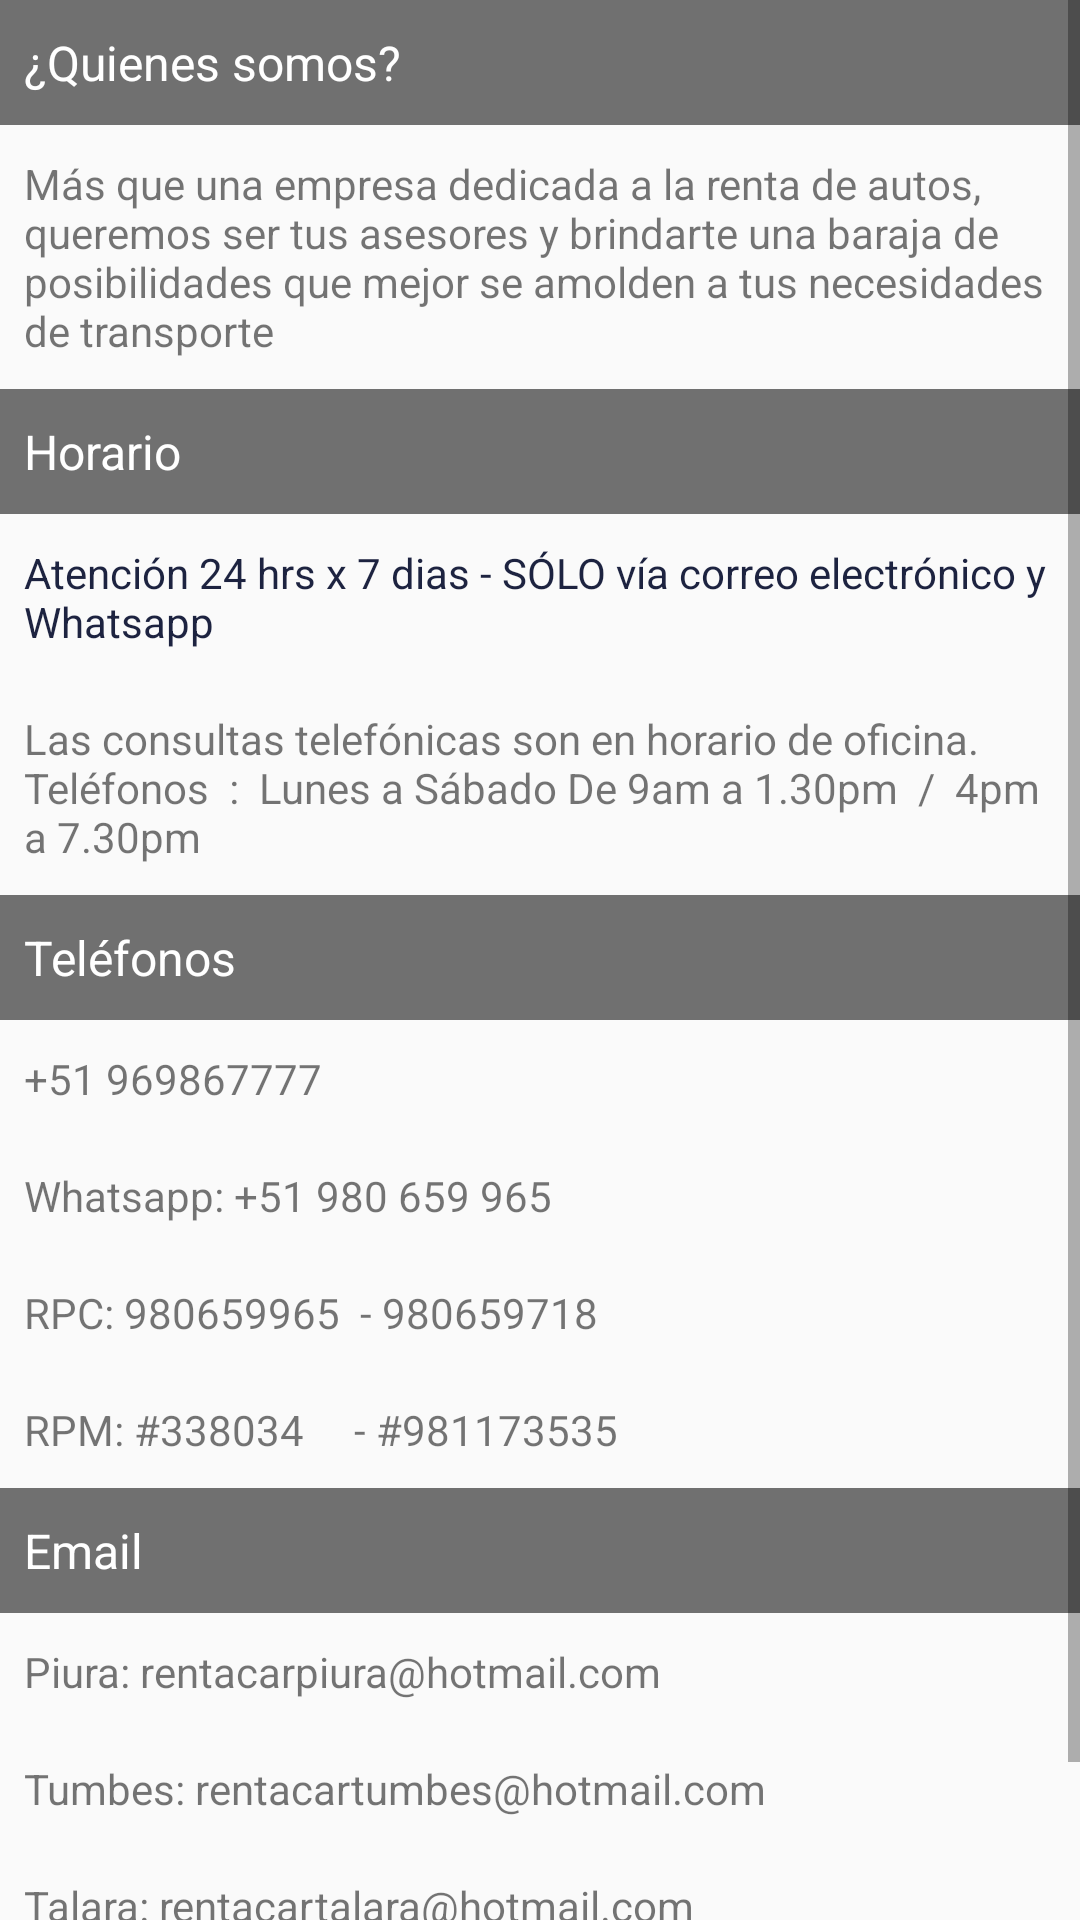

The Android layout XML behind this screen, and the referenced resources:
<!-- AndroidManifest.xml: application theme AppTheme -->
<!-- res/layout/fragment_contacto.xml -->
<FrameLayout xmlns:android="http://schemas.android.com/apk/res/android"
    xmlns:tools="http://schemas.android.com/tools"
    android:layout_width="match_parent"
    android:layout_height="match_parent"
    tools:context="com.tincio.rentacar.presentation.fragment.ContactoFragment">

    <ScrollView
        android:layout_width="match_parent"
        android:layout_height="wrap_content"
        android:fillViewport="true">
        <LinearLayout
            android:layout_width="match_parent"
            android:layout_height="match_parent"
            android:orientation="vertical">
            <LinearLayout
                android:layout_width="match_parent"
                android:layout_height="wrap_content"
                android:orientation="vertical">
                <TextView
                    android:layout_width="match_parent"
                    android:layout_height="wrap_content"
                    android:background="@color/grey_80t"
                    android:textColor="@android:color/white"
                    android:text="¿Quienes somos?"
                    android:textSize="16sp"
                    android:paddingLeft="8dp"
                    android:paddingTop="10dp"
                    android:paddingBottom="10dp"/>
                <TextView
                    android:layout_width="match_parent"
                    android:layout_height="wrap_content"
                    android:text="Más que una empresa dedicada a la renta de autos, queremos ser tus asesores y brindarte una baraja de posibilidades que mejor se amolden a tus necesidades de transporte"
                    android:paddingLeft="8dp"
                    android:paddingTop="10dp"
                    android:paddingRight="8dp"
                    android:paddingBottom="10dp"/>

            </LinearLayout>
            <LinearLayout
                android:layout_width="match_parent"
                android:layout_height="wrap_content"
                android:orientation="vertical">
                <TextView
                    android:layout_width="match_parent"
                    android:layout_height="wrap_content"
                    android:background="@color/grey_80t"
                    android:textColor="@android:color/white"
                    android:text="Horario"
                    android:textSize="16sp"
                    android:paddingLeft="8dp"
                    android:paddingTop="10dp"
                    android:paddingBottom="10dp"/>
                <TextView
                    android:layout_width="match_parent"
                    android:layout_height="wrap_content"
                    android:text="Atención 24 hrs x 7 dias - SÓLO vía correo electrónico y Whatsapp"
                    android:paddingLeft="8dp"
                    android:paddingTop="10dp"
                    android:paddingRight="8dp"
                    android:textColor="@color/colorPrimaryDark"
                    android:paddingBottom="10dp"/>
                <TextView
                    android:layout_width="match_parent"
                    android:layout_height="wrap_content"
                    android:text="Las consultas telefónicas son en horario de oficina.

Teléfonos  :  Lunes a Sábado
De 9am a 1.30pm  /  4pm a 7.30pm"
                    android:paddingLeft="8dp"
                    android:paddingTop="10dp"
                    android:paddingRight="8dp"
                    android:paddingBottom="10dp"/>
            </LinearLayout>
            <LinearLayout
                android:layout_width="match_parent"
                android:layout_height="wrap_content"
                android:orientation="vertical">
                <TextView
                    android:layout_width="match_parent"
                    android:layout_height="wrap_content"
                    android:background="@color/grey_80t"
                    android:textColor="@android:color/white"
                    android:text="Teléfonos"
                    android:textSize="16sp"
                    android:paddingLeft="8dp"
                    android:paddingTop="10dp"
                    android:paddingBottom="10dp"/>
                <LinearLayout
                    android:layout_width="match_parent"
                    android:layout_height="wrap_content"
                    android:gravity="center_vertical"
                    android:orientation="horizontal">
                <TextView
                    android:layout_width="wrap_content"
                    android:layout_height="wrap_content"
                    android:text="+51 969867777"
                    android:paddingLeft="8dp"
                    android:paddingTop="10dp"
                    android:paddingRight="8dp"
                    android:paddingBottom="10dp"/>
                    <ImageView
                        android:layout_width="wrap_content"
                        android:layout_height="wrap_content"
                        android:src="@mipmap/ic_settings_phone_black_24dp"
                        android:id="@+id/ic_phone"/>
                </LinearLayout>
                <TextView
                    android:layout_width="match_parent"
                    android:layout_height="wrap_content"
                    android:text="Whatsapp: +51 980 659 965"
                    android:paddingLeft="8dp"
                    android:paddingTop="10dp"
                    android:paddingRight="8dp"
                    android:paddingBottom="10dp"/>
                <TextView
                    android:layout_width="match_parent"
                    android:layout_height="wrap_content"
                    android:text="RPC: 980659965  - 980659718"
                    android:paddingLeft="8dp"
                    android:paddingTop="10dp"
                    android:paddingRight="8dp"
                    android:paddingBottom="10dp"/>
                <TextView
                    android:layout_width="match_parent"
                    android:layout_height="wrap_content"
                    android:text="RPM: #338034     - #981173535"
                    android:paddingLeft="8dp"
                    android:paddingTop="10dp"
                    android:paddingRight="8dp"
                    android:paddingBottom="10dp"/>

            </LinearLayout>
            <LinearLayout
                android:layout_width="match_parent"
                android:layout_height="wrap_content"
                android:orientation="vertical">
                <TextView
                    android:layout_width="match_parent"
                    android:layout_height="wrap_content"
                    android:background="@color/grey_80t"
                    android:textColor="@android:color/white"
                    android:text="Email"
                    android:textSize="16sp"
                    android:paddingLeft="8dp"
                    android:paddingTop="10dp"
                    android:paddingBottom="10dp"/>
                <TextView
                    android:layout_width="match_parent"
                    android:layout_height="wrap_content"
                    android:text="Piura: rentacarpiura@hotmail.com"
                    android:paddingLeft="8dp"
                    android:paddingTop="10dp"
                    android:paddingRight="8dp"
                    android:paddingBottom="10dp"/>
                <TextView
                    android:layout_width="match_parent"
                    android:layout_height="wrap_content"
                    android:text="Tumbes: rentacartumbes@hotmail.com"
                    android:paddingLeft="8dp"
                    android:paddingTop="10dp"
                    android:paddingRight="8dp"
                    android:paddingBottom="10dp"/>
                <TextView
                    android:layout_width="match_parent"
                    android:layout_height="wrap_content"
                    android:text="Talara: rentacartalara@hotmail.com"
                    android:paddingLeft="8dp"
                    android:paddingTop="10dp"
                    android:paddingRight="8dp"
                    android:paddingBottom="10dp"/>

            </LinearLayout>
            <LinearLayout
                android:layout_width="match_parent"
                android:layout_height="wrap_content"
                android:orientation="vertical">
                <TextView
                    android:layout_width="match_parent"
                    android:layout_height="wrap_content"
                    android:background="@android:color/darker_gray"
                    android:textColor="@android:color/black"
                    android:text="Whatsapp: 24hrs x 7dias"
                    android:textSize="17sp"
                    android:paddingLeft="8dp"
                    android:paddingTop="10dp"
                    android:paddingBottom="10dp"/>

            </LinearLayout>
        </LinearLayout>
    </ScrollView>

</FrameLayout>
<!-- resources referenced by this layout -->
<resources>
  <color name="colorPrimaryDark">@color/main_dark</color>
  <color name="grey_80t">#8c000000</color>
  <style name="AppTheme" parent="Theme.AppCompat.Light.DarkActionBar">
          
          <item name="colorPrimary">@color/colorPrimary</item>
          <item name="colorPrimaryDark">@color/colorPrimaryDark</item>
          <item name="colorAccent">@color/colorAccent</item>
      </style>
  <color name="main_dark">#1d2340</color>
  <color name="colorPrimary">@color/color_main</color>
  <color name="colorAccent">@color/indigo</color>
  <color name="color_main">#1f2642</color>
  <color name="indigo">#3F51B5</color>
</resources>
